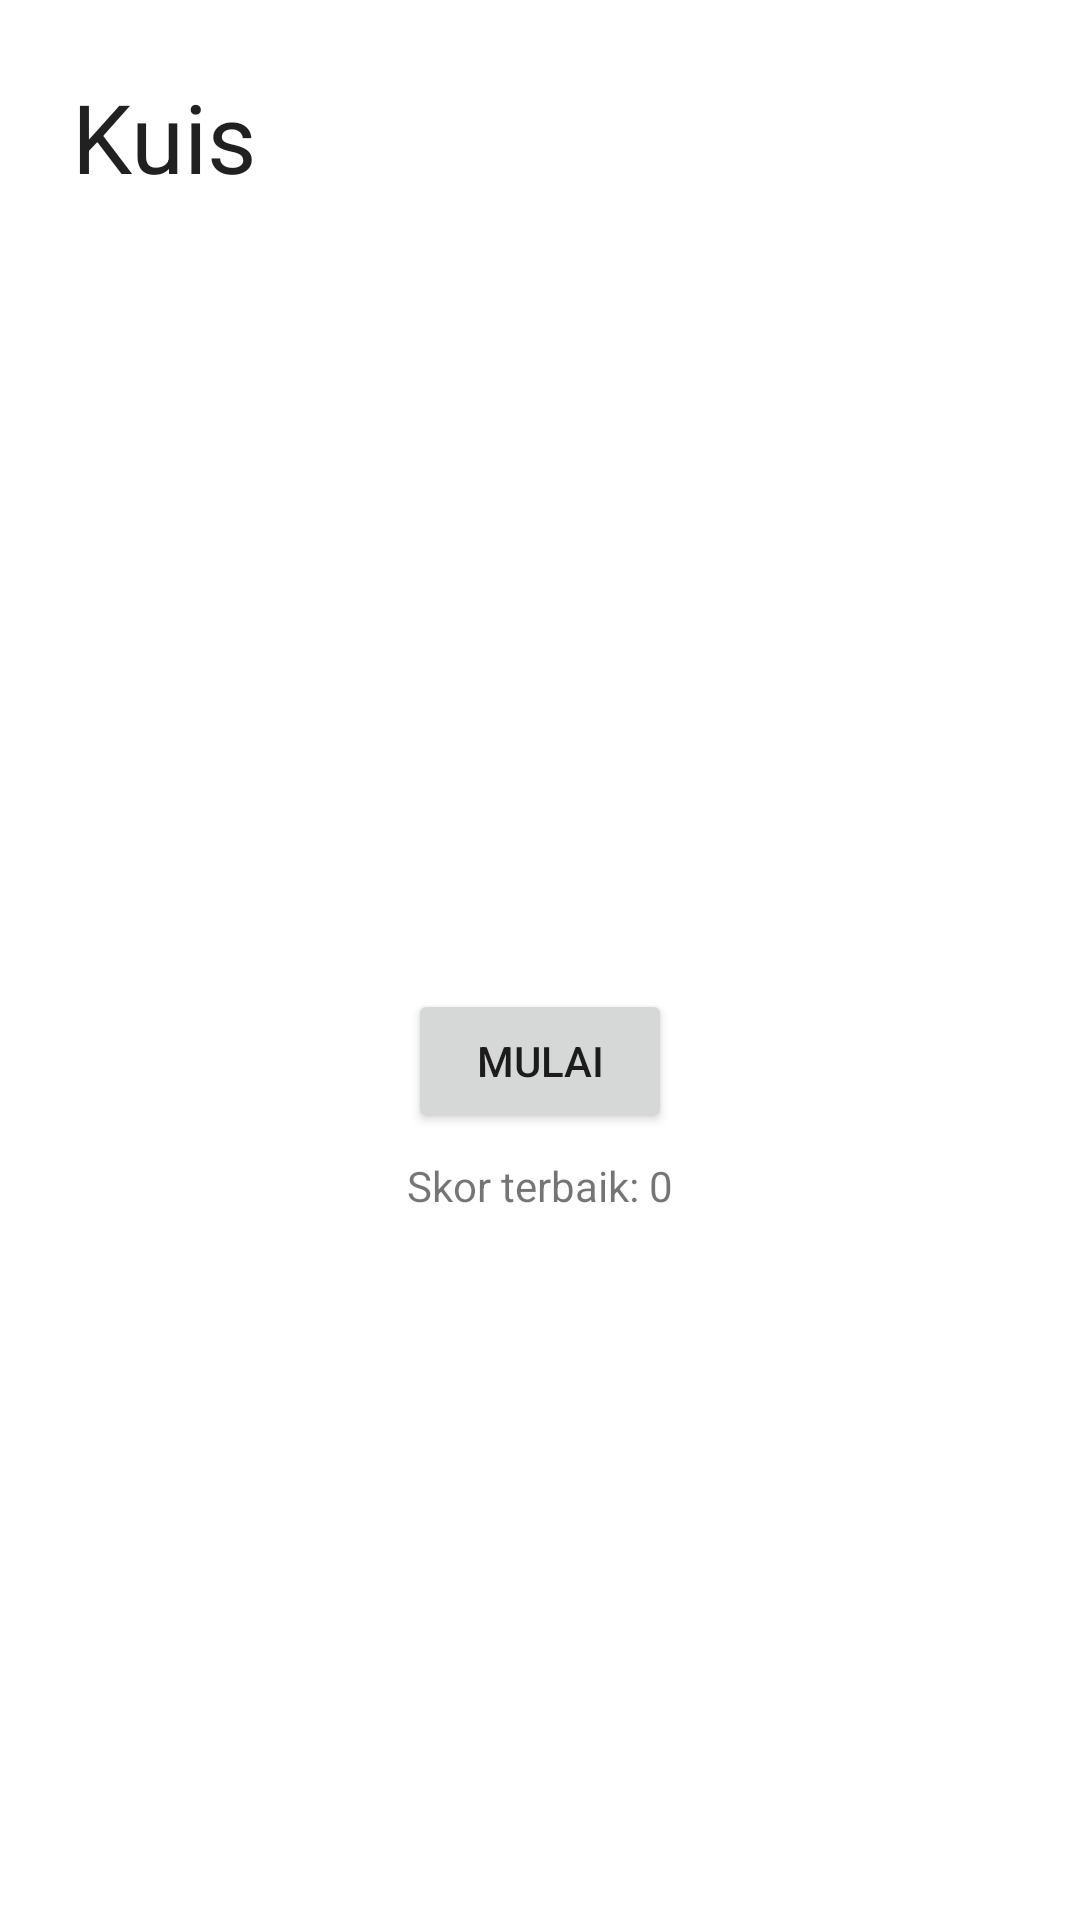

The Android layout XML behind this screen, and the referenced resources:
<!-- AndroidManifest.xml: application theme Theme.PengenalanJenisUlarAjaMas -->
<!-- res/layout/fragment_quiz.xml -->
<?xml version="1.0" encoding="utf-8"?>
<androidx.constraintlayout.widget.ConstraintLayout xmlns:android="http://schemas.android.com/apk/res/android"
    xmlns:tools="http://schemas.android.com/tools"
    android:layout_width="match_parent"
    android:layout_height="match_parent"
    xmlns:app="http://schemas.android.com/apk/res-auto"
    tools:context=".user.dashboard.quiz.QuizFragment">

    <TextView
        android:id="@+id/textView"
        android:layout_width="wrap_content"
        android:layout_height="wrap_content"
        android:layout_marginStart="24dp"
        android:layout_marginTop="24dp"
        android:text="@string/kuis"
        android:textColor="?android:textColorPrimary"
        android:textSize="32sp"
        app:layout_constraintStart_toStartOf="parent"
        app:layout_constraintTop_toTopOf="parent" />

    <ImageView
        android:id="@+id/iv_login"
        android:layout_width="32dp"
        android:layout_height="32dp"
        android:layout_marginEnd="32dp"
        android:src="@drawable/baseline_person_24"
        android:scaleType="centerCrop"
        app:layout_constraintBottom_toBottomOf="@+id/textView"
        app:layout_constraintEnd_toEndOf="parent"
        app:layout_constraintTop_toTopOf="@+id/textView" />

    <Button
        android:id="@+id/btn_start"
        android:layout_width="wrap_content"
        android:layout_height="wrap_content"
        android:text="@string/mulai"
        app:layout_constraintBottom_toBottomOf="parent"
        app:layout_constraintEnd_toEndOf="parent"
        app:layout_constraintStart_toStartOf="parent"
        app:layout_constraintTop_toBottomOf="@+id/textView" />

    <TextView
        android:id="@+id/tv_best"
        android:layout_width="wrap_content"
        android:layout_height="wrap_content"
        android:layout_marginTop="8dp"
        android:text="@string/skor_terbaik_0"
        app:layout_constraintEnd_toEndOf="parent"
        app:layout_constraintStart_toStartOf="parent"
        app:layout_constraintTop_toBottomOf="@+id/btn_start" />

</androidx.constraintlayout.widget.ConstraintLayout>
<!-- resources referenced by this layout -->
<resources>
  <string name="kuis">Kuis</string>
  <string name="mulai">Mulai</string>
  <string name="skor_terbaik_0">Skor terbaik: 0</string>
  <style name="Theme.PengenalanJenisUlarAjaMas" parent="Theme.MaterialComponents.DayNight.NoActionBar">
          
          <item name="colorPrimary">@color/primary</item>
          <item name="colorPrimaryVariant">@color/primary</item>
          <item name="colorOnPrimary">@color/white</item>
          
          <item name="colorSecondary">@color/primary</item>
          <item name="colorSecondaryVariant">@color/primary</item>
          <item name="colorOnSecondary">@color/black</item>
          
          <item name="android:statusBarColor">?attr/colorPrimaryVariant</item>
          
      </style>
  <color name="primary">#4e8853</color>
  <color name="white">#FFFFFFFF</color>
  <color name="black">#FF000000</color>
</resources>
